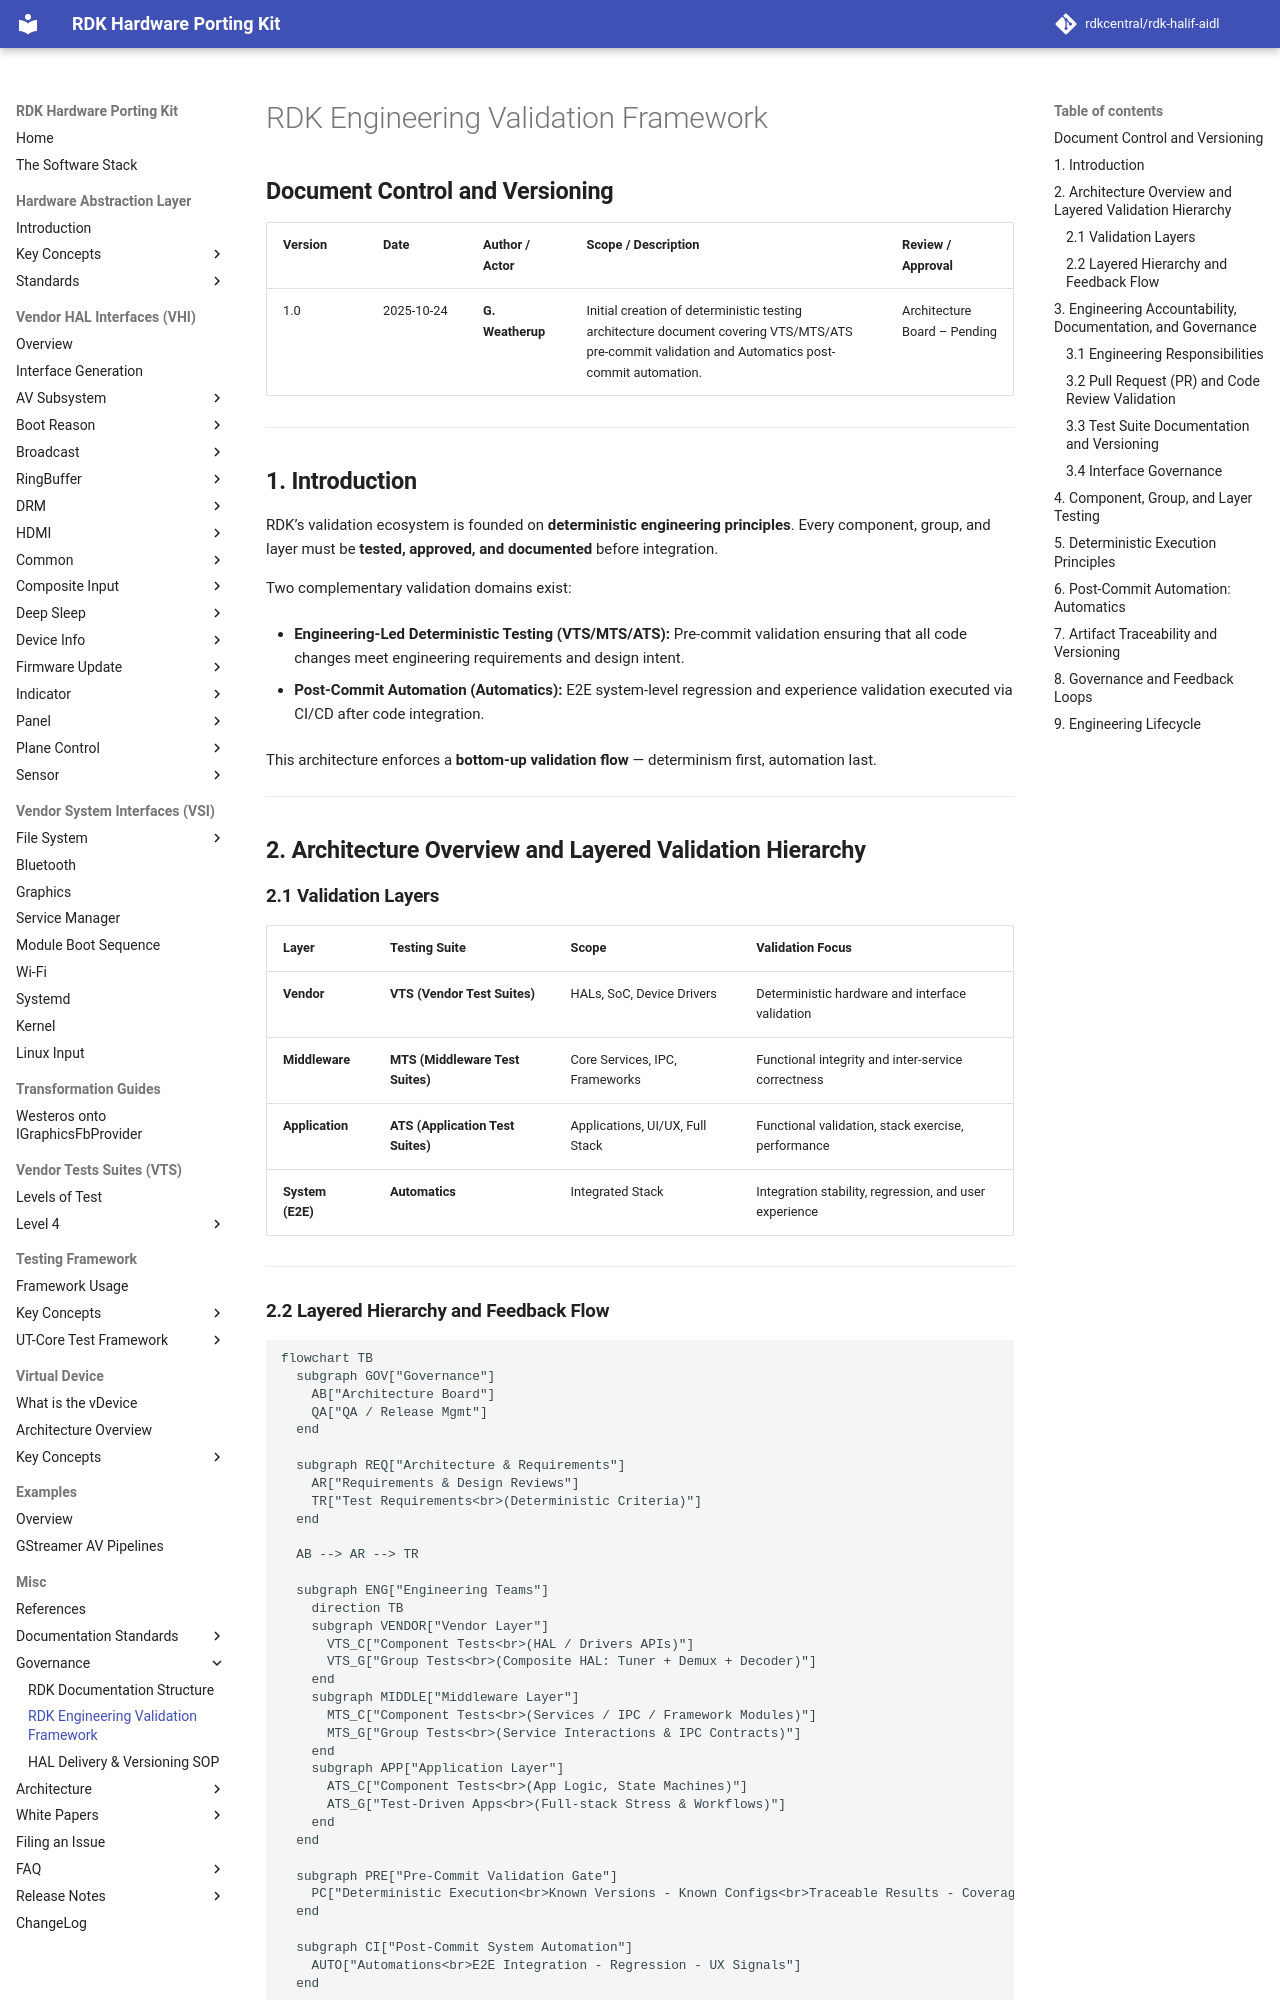

repository: rdkcentral/rdk-halif-aidl · page: 0.23.1/governance/rdk-engineering-validation-framework/index.html · generator: mkdocs

## **Document Control and Versioning**

| **Version** | **Date**   | **Author / Actor** | **Scope / Description**                                                                                                                           | **Review / Approval**        |
| ----------- | ---------- | ------------------ | ------------------------------------------------------------------------------------------------------------------------------------------------- | ---------------------------- |
| 1.0         | 2025-10-24 | **G. Weatherup**   | Initial creation of deterministic testing architecture document covering VTS/MTS/ATS pre-commit validation and Automatics post-commit automation. | Architecture Board – Pending |

---

## **1. Introduction**

RDK’s validation ecosystem is founded on **deterministic engineering principles**.
Every component, group, and layer must be **tested, approved, and documented** before integration.

Two complementary validation domains exist:

* **Engineering-Led Deterministic Testing (VTS/MTS/ATS):**
  Pre-commit validation ensuring that all code changes meet engineering requirements and design intent.

* **Post-Commit Automation (Automatics):**
  E2E system-level regression and experience validation executed via CI/CD after code integration.

This architecture enforces a **bottom-up validation flow** — determinism first, automation last.

---

## **2. Architecture Overview and Layered Validation Hierarchy**

### **2.1 Validation Layers**

| **Layer**        | **Testing Suite**                 | **Scope**                       | **Validation Focus**                                   |
| ---------------- | --------------------------------- | ------------------------------- | ------------------------------------------------------ |
| **Vendor**       | **VTS (Vendor Test Suites)**      | HALs, SoC, Device Drivers       | Deterministic hardware and interface validation        |
| **Middleware**   | **MTS (Middleware Test Suites)**  | Core Services, IPC, Frameworks  | Functional integrity and inter-service correctness     |
| **Application**  | **ATS (Application Test Suites)** | Applications, UI/UX, Full Stack | Functional validation, stack exercise, performance     |
| **System (E2E)** | **Automatics**                    | Integrated Stack                | Integration stability, regression, and user experience |

---
